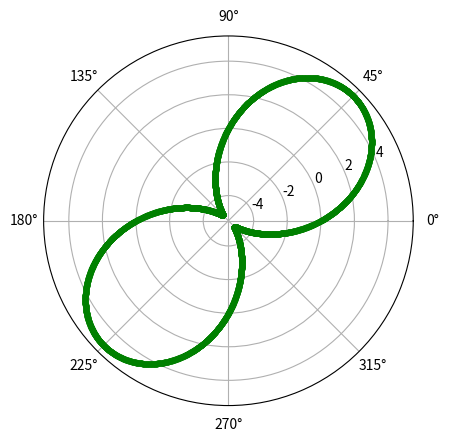

Write the Python code that produced this figure.
import numpy as np
import matplotlib.pyplot as plt
  
  
# setting the axes
# projection as polar
plt.axes(projection='polar')
  
# setting the length
# and number of petals
a = 5
n = 2
  
# creating an array
# containing the radian values
rads = np.arange(0, 2 * np.pi, 0.001) 
  
# plotting the rose
for rad in rads:
    r = a * np.sin(n*rad)
    plt.polar(rad, r, 'g.')
   
# display the polar plot
plt.show()